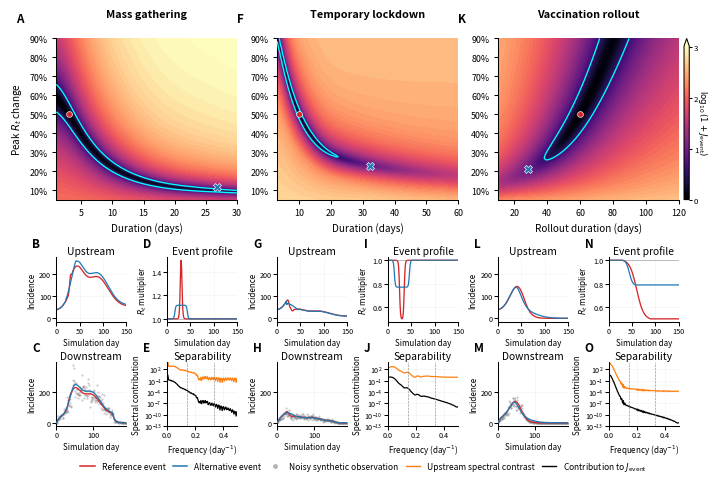

Write the Python code that produced this figure. (Note: this script raises an exception after producing the figure.)
#!/usr/bin/env python3
# -*- coding: utf-8 -*-

"""
Controlled synthetic comparison for event-impact identifiability.

Design principle:
    same baseline, same delay kernel, same observation noise, and the same
    epidemiologically interpretable peak proportional change in Rt across
    mass gathering, short intervention, and vaccination rollout scenarios.

Parameterization:
1. The horizontal axis is event duration or rollout duration in days.
2. The vertical axis is the peak proportional change in Rt:
       effect_size = 0.40
   means a maximum 40% increase in Rt for a mass gathering, or a maximum
   40% reduction in Rt for an intervention or vaccination rollout.
3. No event-specific amplitude constants or total-impact calibration are used.
4. Each event class generates its own controlled synthetic observations from
   its reference downstream mean under the same delay and noise model.
"""

import os
import numpy as np
import matplotlib
matplotlib.use("Agg")
import matplotlib.pyplot as plt
from matplotlib.lines import Line2D
from scipy.stats import lognorm, gamma
from scipy.ndimage import label
from matplotlib.ticker import PercentFormatter

plt.rcParams.update({
    "font.family": "sans-serif",
    "font.size": 6.6,
    "axes.titlesize": 7.4,
    "axes.labelsize": 7.2,
    "xtick.labelsize": 6.4,
    "ytick.labelsize": 6.4,
    "legend.fontsize": 6.1,
    "axes.spines.top": False,
    "axes.spines.right": False,
    "axes.linewidth": 0.75,
    "xtick.major.width": 0.75,
    "ytick.major.width": 0.75,
    "xtick.major.size": 2.6,
    "ytick.major.size": 2.6,
    "xtick.direction": "out",
    "ytick.direction": "out",
    "grid.linewidth": 0.40,
    "grid.alpha": 0.16,
    "figure.dpi": 150,
    "savefig.dpi": 600,
    "pdf.fonttype": 42,
    "ps.fonttype": 42,
})

# =========================================================
# Kernels and utilities
# =========================================================
def make_lognormal_delay(mean_days=7.0, sd_days=6.0, max_delay=40):
    sigma2 = np.log(1.0 + (sd_days**2) / (mean_days**2))
    sigma = np.sqrt(sigma2)
    mu = np.log(mean_days) - 0.5 * sigma2

    edges = np.arange(-0.5, max_delay + 1.5, 1.0)
    edges_pos = np.clip(edges, 1e-8, None)
    cdf = lognorm.cdf(edges_pos, s=sigma, scale=np.exp(mu))
    pmf = np.diff(cdf)
    pmf = np.clip(pmf, 0, None)
    return pmf / pmf.sum()


def make_generation_interval(mean_days=5.0, sd_days=2.0, max_lag=21):
    shape = (mean_days / sd_days) ** 2
    scale = sd_days**2 / mean_days

    edges = np.arange(0.5, max_lag + 1.5, 1.0)
    cdf = gamma.cdf(edges, a=shape, scale=scale)
    pmf = np.diff(cdf)
    pmf = np.clip(pmf, 0, None)
    return pmf / pmf.sum()


def causal_convolve(x, g):
    """
    Full causal linear convolution.

    If len(x) = T and len(g) = L, the downstream length is T + L - 1.
    Keeping the complete convolution ensures that

        FFT(D_candidate - D_ref)
        =
        FFT(g) * FFT(U_candidate - U_ref)

    after zero padding to the full convolution length.
    """
    return np.convolve(x, g, mode="full")

def sigmoid(x):
    return 1 / (1 + np.exp(-x))


def smoothed_event_window(t, center, duration, edge=1.0):
    start = center - duration / 2
    end = center + duration / 2
    return sigmoid((t - start) / edge) - sigmoid((t - end) / edge)


def logistic_rollout_coverage(t, start=50, rollout_days=40):
    center = start + 0.5 * rollout_days
    scale = rollout_days / 8.0

    raw = sigmoid((t - center) / scale)
    raw_start = sigmoid((start - center) / scale)
    raw_end = sigmoid((start + rollout_days - center) / scale)

    coverage = (raw - raw_start) / (raw_end - raw_start)
    return np.clip(coverage, 0, 1)


def smooth_baseline_template(t):
    return (
        35
        + 105 * np.exp(-0.5 * ((t - 42) / 16) ** 2)
        + 85 * np.exp(-0.5 * ((t - 88) / 23) ** 2)
    )


def smooth_baseline_family(t, scale=1.0, slope=0.0):
    base = smooth_baseline_template(t)
    x = (t - t.mean()) / (t.max() - t.min())
    return base * scale * np.exp(slope * x)


def infectiousness_from_incidence(U, w, tt):
    val = 0.0
    for k, wk in enumerate(w, start=1):
        if tt - k >= 0:
            val += wk * U[tt - k]
    return val


def infer_baseline_Rt(U, w):
    Rt = np.ones_like(U, dtype=float)
    for tt in range(len(U)):
        lam = infectiousness_from_incidence(U, w, tt)
        if lam > 0:
            Rt[tt] = U[tt] / lam
        elif tt > 0:
            Rt[tt] = Rt[tt - 1]
    return np.clip(Rt, 0.05, 10.0)


def simulate_renewal(U_seed, Rt, w, seed_until=10):
    U = np.asarray(U_seed, dtype=float).copy()
    for tt in range(seed_until, len(U)):
        lam = infectiousness_from_incidence(U, w, tt)
        U[tt] = Rt[tt] * lam
    return np.clip(U, 0, None)


# =========================================================
# Event multipliers
# =========================================================
def multiplier_mass_gathering(
    t,
    effect_size,
    duration,
    center=50,
    edge=1.0,
):
    """
    effect_size is the peak proportional increase in Rt.

    Example:
        effect_size = 0.40
        -> Rt increases by at most 40% during the gathering.
    """
    h = smoothed_event_window(
        t,
        center=center,
        duration=duration,
        edge=edge,
    )

    # Normalize so that max(h) = 1 exactly.
    h_max = np.max(h)
    if h_max > 0:
        h = h / h_max

    return 1.0 + effect_size * h


def multiplier_intervention(
    t,
    effect_size,
    duration,
    center=55,
    edge=1.0,
):
    """
    effect_size is the peak proportional reduction in Rt.

    Example:
        effect_size = 0.40
        -> Rt decreases by at most 40% during the intervention.
    """
    h = smoothed_event_window(
        t,
        center=center,
        duration=duration,
        edge=edge,
    )

    # Normalize so that max(h) = 1 exactly.
    h_max = np.max(h)
    if h_max > 0:
        h = h / h_max

    return 1.0 - effect_size * h


def multiplier_vaccination(
    t,
    effect_size,
    rollout_days,
    start=50,
):
    """
    effect_size is the maximum proportional reduction in Rt after rollout.

    Example:
        effect_size = 0.40
        -> Rt decreases gradually, reaching a maximum 40% reduction.
    """
    coverage = logistic_rollout_coverage(
        t,
        start=start,
        rollout_days=rollout_days,
    )

    return 1.0 - effect_size * coverage


def renewal_event_incidence(U_base, Rt_base, w, multiplier):
    Rt_event = np.clip(Rt_base * multiplier, 0.01, 10.0)
    return simulate_renewal(U_base, Rt_event, w, seed_until=len(w))


# =========================================================
# Metrics
# =========================================================

def downstream_rmse(D0, D1):
    return np.sqrt(np.mean((D0 - D1) ** 2))


def upstream_rmse(U0, U1):
    return np.sqrt(np.mean((U0 - U1) ** 2))


def one_sided_weights(n):
    """
    Weights converting an rFFT sum into the corresponding two-sided
    Fourier sum for a real-valued signal.
    """
    weights = np.ones(n // 2 + 1, dtype=float)

    if n % 2 == 0:
        # DC and Nyquist occur once; all other frequencies have
        # positive- and negative-frequency counterparts.
        if len(weights) > 2:
            weights[1:-1] = 2.0
    else:
        # Only DC occurs once.
        if len(weights) > 1:
            weights[1:] = 2.0

    return weights

def sample_negative_binomial_mean_dispersion(
    mean,
    kappa,
    rng,
):
    """
    Sample from a negative-binomial distribution parameterized by

        E[Y_t]   = mean_t
        Var[Y_t] = mean_t + mean_t^2 / kappa.

    A Gamma--Poisson mixture is used because it directly supports
    noninteger dispersion kappa.

    Parameters
    ----------
    mean : array-like
        Conditional means, required to be nonnegative.
    kappa : float
        Negative-binomial dispersion parameter. Must be positive.
    rng : numpy.random.Generator
        Random-number generator.
    """
    mean = np.asarray(mean, dtype=float)

    if np.any(mean < 0):
        raise ValueError("Negative-binomial means must be nonnegative.")

    if kappa <= 0:
        raise ValueError("kappa must be positive.")

    # Gamma--Poisson representation:
    #
    # lambda_t ~ Gamma(shape=kappa, scale=mean_t/kappa)
    # Y_t      ~ Poisson(lambda_t)
    #
    # This gives:
    # E[Y_t]   = mean_t
    # Var[Y_t] = mean_t + mean_t^2/kappa.
    latent_rate = np.zeros_like(mean)

    positive = mean > 0

    latent_rate[positive] = rng.gamma(
        shape=kappa,
        scale=mean[positive] / kappa,
    )

    return rng.poisson(latent_rate)

def negative_binomial_effective_noise(
    D_candidate,
    D_ref,
    kappa,
):
    """
    Conservative effective noise scale used in the negative-binomial
    separability bound.

    For

        Var(Y_t | m_t) = m_t + m_t^2 / kappa,

    define

        m_max = max_t max(m_candidate(t), m_ref(t))

    and

        N_eff = m_max + m_max^2 / kappa.

    This constant upper variance bound preserves the spectral
    representation used in Methods.
    """
    D_candidate = np.asarray(D_candidate, dtype=float)
    D_ref = np.asarray(D_ref, dtype=float)

    if D_candidate.shape != D_ref.shape:
        raise ValueError(
            "D_candidate and D_ref must have the same shape."
        )

    if kappa <= 0:
        raise ValueError("kappa must be positive.")

    m_max = max(
        float(np.max(D_candidate)),
        float(np.max(D_ref)),
    )

    if m_max <= 0:
        raise ValueError(
            "At least one downstream mean must be positive."
        )

    N_eff = m_max + m_max**2 / kappa

    return N_eff, m_max


def J_identifiability_nb(
    U_candidate,
    U_ref,
    g,
    kappa,
    p=1.0,
    dt=1.0,
):
    """
    Negative-binomial separability functional corresponding to

        Var(Y_t | m_t) = m_t + m_t^2 / kappa.

    For each reference--candidate pair, the effective noise scale is

        N_eff = m_max + m_max^2 / kappa,

    where m_max is the maximum downstream conditional mean across
    the two hypotheses.

    The resulting functional is

        J = integral
            |p G(f)|^2 |Delta U(f)|^2 / N_eff df.

    Under the sufficient testing-error bound used in Methods,
    non-identifiability is guaranteed when

        J <= 4(1 - alpha)^2.
    """
    U_candidate = np.asarray(U_candidate, dtype=float)
    U_ref = np.asarray(U_ref, dtype=float)
    g = np.asarray(g, dtype=float)

    if U_candidate.shape != U_ref.shape:
        raise ValueError(
            "U_candidate and U_ref must have the same shape."
        )

    if p <= 0:
        raise ValueError("p must be positive.")

    delta_u = U_candidate - U_ref

    # Conditional downstream means under the two hypotheses.
    D_candidate = p * causal_convolve(U_candidate, g)
    D_ref = p * causal_convolve(U_ref, g)

    N_eff, m_max = negative_binomial_effective_noise(
        D_candidate=D_candidate,
        D_ref=D_ref,
        kappa=kappa,
    )

    n_full = len(delta_u) + len(g) - 1

    dU = np.fft.rfft(delta_u, n=n_full)
    G = np.fft.rfft(g, n=n_full)
    weights = one_sided_weights(n_full)

    j_bins = (
        dt / n_full
        * weights
        * np.abs(p * G) ** 2
        * np.abs(dU) ** 2
        / N_eff
    )

    return float(np.sum(j_bins)), N_eff, m_max


def spectral_quantities_nb(
    delta_u,
    g,
    N_eff,
    p=1.0,
    dt=1.0,
):
    """
    Frequency-bin decomposition of the negative-binomial separability
    functional using the pair-specific effective noise bound

        N_eff = m_max + m_max^2 / kappa.

    The returned `weighted` array sums exactly to J.
    """
    delta_u = np.asarray(delta_u, dtype=float)
    g = np.asarray(g, dtype=float)

    if N_eff <= 0:
        raise ValueError("N_eff must be positive.")

    n_full = len(delta_u) + len(g) - 1

    dU = np.fft.rfft(delta_u, n=n_full)
    G = np.fft.rfft(g, n=n_full)
    freqs = np.fft.rfftfreq(n_full, d=dt)

    weights = one_sided_weights(n_full)

    raw_power = (
        dt / n_full
        * weights
        * np.abs(dU) ** 2
    )

    weighted = (
        dt / n_full
        * weights
        * np.abs(p * G) ** 2
        * np.abs(dU) ** 2
        / N_eff
    )

    return freqs, raw_power, weighted


def choose_low_separability_high_contrast_example(
    x_grid,
    y_grid,
    U_ref,
    U_candidates,
    D_candidates,
    J_grid,
    x_ref,
    y_ref,
    J_threshold,
    example_J_multiplier=3.0,
    min_param_distance=0.03,
    interior_margin=0.02,
):
    """
    Select an illustrative alternative outside the sufficient
    non-identifiability contour, while retaining relatively low J.

    Requirements
    ------------
    J_threshold < J <= example_J_multiplier * J_threshold

    Objective
    ---------
    Maximize upstream trajectory difference from the reference.

    Important
    ---------
    The selected point is not theoretically guaranteed to be
    non-identifiable because it lies outside J <= J_threshold.
    """
    X, Y = np.meshgrid(x_grid, y_grid)

    x_span = x_grid.max() - x_grid.min()
    y_span = y_grid.max() - y_grid.min()

    param_distance = np.sqrt(
        ((X - x_ref) / x_span) ** 2
        + ((Y - y_ref) / y_span) ** 2
    )

    x_lo = x_grid.min() + interior_margin * x_span
    x_hi = x_grid.max() - interior_margin * x_span
    y_lo = y_grid.min() + interior_margin * y_span
    y_hi = y_grid.max() - interior_margin * y_span

    interior = (
        (X >= x_lo)
        & (X <= x_hi)
        & (Y >= y_lo)
        & (Y <= y_hi)
    )

    J_example_max = example_J_multiplier * J_threshold

    admissible = (
        np.isfinite(J_grid)
        & interior
        & (param_distance >= min_param_distance)
        & (J_grid > J_threshold)
        & (J_grid <= J_example_max)
    )

    ix_ref = int(np.argmin(np.abs(x_grid - x_ref)))
    iy_ref = int(np.argmin(np.abs(y_grid - y_ref)))
    admissible[iy_ref, ix_ref] = False

    score = np.full_like(J_grid, -np.inf, dtype=float)
    upstream_difference = np.full_like(J_grid, np.nan, dtype=float)

    reference_scale = np.sqrt(np.mean(U_ref**2)) + 1e-12

    for iy in range(len(y_grid)):
        for ix in range(len(x_grid)):
            if not admissible[iy, ix]:
                continue

            U = U_candidates[iy][ix]
            D = D_candidates[iy][ix]

            if U is None or D is None:
                continue

            # Relative upstream RMSE across the complete analyzed signal.
            u_rmse = np.sqrt(np.mean((U - U_ref) ** 2))
            relative_u_rmse = u_rmse / reference_scale

            upstream_difference[iy, ix] = relative_u_rmse

            # Upstream contrast is the primary criterion.
            # Parameter distance is only a small tie-breaker.
            score[iy, ix] = (
                relative_u_rmse
                + 0.01 * param_distance[iy, ix]
            )

    if not np.any(np.isfinite(score)):
        raise RuntimeError(
            "No candidate was found outside the theoretical contour "
            "within the specified low-J example range. Increase "
            "example_J_multiplier, expand the parameter grid, or reduce "
            "the minimum parameter-distance requirement."
        )

    iy_alt, ix_alt = np.unravel_index(
        np.nanargmax(score),
        score.shape,
    )

    print(
        f"Selected outside-contour example: "
        f"J={J_grid[iy_alt, ix_alt]:.4f}, "
        f"J/J_threshold="
        f"{J_grid[iy_alt, ix_alt] / J_threshold:.3f}, "
        f"relative upstream RMSE="
        f"{upstream_difference[iy_alt, ix_alt]:.4f}"
    )

    return (
        x_grid[ix_alt],
        y_grid[iy_alt],
        U_candidates[iy_alt][ix_alt],
        D_candidates[iy_alt][ix_alt],
    )

def add_panel_label(ax, label, x=-0.24, y=1.12):
    ax.text(
        x,
        y,
        label,
        transform=ax.transAxes,
        fontsize=8.4,
        fontweight="bold",
        ha="left",
        va="bottom",
        clip_on=False,
    )
# =========================================================
# Controlled simulation setup
# =========================================================
PRE_EVENT_DAYS = 30
POST_EVENT_DAYS = 120

T = PRE_EVENT_DAYS + POST_EVENT_DAYS + 1
t = np.arange(T)

EVENT_CENTER = PRE_EVENT_DAYS

g = make_lognormal_delay(mean_days=7.0, sd_days=6.0, max_delay=40)
w = make_generation_interval(mean_days=5.0, sd_days=2.0, max_lag=21)

# Negative-binomial dispersion parameter.

# Var(Y_t | mu_t) = mu_t + mu_t^2 / nb_kappa

nb_kappa = 20.0

# Conversion / ascertainment rate.

p_conversion = 1.0

alpha_target = 0.20
J_threshold = 4 * (1 - alpha_target) ** 2

rng_obs = np.random.default_rng(20260709)

# Peak proportional change in Rt.
# 0.05 = 5%, 0.90 = 90%.
effect_grid = np.linspace(0.05, 0.90, 91)

# Same reference peak Rt effect for all event classes.
REFERENCE_EFFECT = 0.50

effect_grid = np.unique(
    np.sort(
        np.r_[effect_grid, REFERENCE_EFFECT]
    )
)

U_base_ref = smooth_baseline_family(t, scale=1.0, slope=0.0)
Rt_base_ref = infer_baseline_Rt(U_base_ref, w)


# Event reference durations/rollout timescales.
event_specs = [
    {
        "title": "Mass gathering",
        "xlabel": "Duration (days)",
        "x_ref_actual": 3.0,
        "effect_ref": REFERENCE_EFFECT,
        "x_grid": np.unique(
            np.sort(
                np.r_[np.linspace(1.0, 30.0, 91), 3.0]
            )
        ),
        "make_multiplier_actual": (
            lambda x_actual, effect_size:
            multiplier_mass_gathering(
                t,
                effect_size=effect_size,
                duration=x_actual,
                center=EVENT_CENTER,
            )
        ),
        "selection": {
            "example_J_multiplier": 3.0,
            "min_param_distance": 0.03,
            "interior_margin": 0.04,
        },
    },
    {
        "title": "Temporary lockdown",
        "xlabel": "Duration (days)",
        "x_ref_actual": 10.0,
        "effect_ref": 0.5,
        "x_grid": np.unique(
            np.sort(
                np.r_[np.linspace(3.0, 60.0, 91), 10.0]
            )
        ),
        "make_multiplier_actual": (
            lambda x_actual, effect_size:
            multiplier_intervention(
                t,
                effect_size=effect_size,
                duration=x_actual,
                center=EVENT_CENTER,
            )
        ),
        "selection": {
            "example_J_multiplier": 3.0,
            "min_param_distance": 0.03,
            "interior_margin": 0.04,
        },
    },
    {
        "title": "Vaccination rollout",
        "xlabel": "Rollout duration (days)",
        "x_ref_actual": 60.0,
        "effect_ref": REFERENCE_EFFECT,
        "x_grid": np.unique(
            np.sort(
                np.r_[np.linspace(10.0, 120.0, 91), 60.0]
            )
        ),
        "make_multiplier_actual": (
            lambda x_actual, effect_size:
            multiplier_vaccination(
                t,
                effect_size=effect_size,
                rollout_days=x_actual,
                start=EVENT_CENTER,
            )
        ),
        "selection": {
            "example_J_multiplier": 3.0,
            "min_param_distance": 0.03,
            "interior_margin": 0.04,
        },
    },
]
# =========================================================
# Compute event landscapes
# =========================================================
for spec in event_specs:
    x_ref_actual = spec["x_ref_actual"]
    effect_ref = spec["effect_ref"]

    x_grid = spec["x_grid"]
    y_grid = effect_grid

    spec["y_grid"] = y_grid


    def make_candidate(x_actual, effect_size):
        multiplier = spec["make_multiplier_actual"](
            x_actual,
            effect_size,
        )

        U = renewal_event_incidence(
            U_base_ref,
            Rt_base_ref,
            w,
            multiplier,
        )

        D = p_conversion * causal_convolve(U, g)

        return multiplier, U, D

    # Reference event:
    # same peak proportional Rt change across all event classes.
    multiplier_ref, U_ref, D_ref = make_candidate(
        x_ref_actual,
        effect_ref,
    )

    Y_obs = sample_negative_binomial_mean_dispersion(
        mean=D_ref,
        kappa=nb_kappa,
        rng=rng_obs,
    )

    spec["multiplier_ref"] = multiplier_ref
    spec["U_ref"] = U_ref
    spec["D_ref"] = D_ref
    spec["Y_obs"] = Y_obs

    spec["x_ref"] = x_ref_actual
    spec["y_ref"] = effect_ref

    Z = np.zeros((len(y_grid), len(x_grid)))
    D_rmse_grid = np.zeros_like(Z)
    U_rmse_grid = np.zeros_like(Z)

    U_candidates = [
        [None for _ in x_grid]
        for _ in y_grid
    ]
    D_candidates = [
        [None for _ in x_grid]
        for _ in y_grid
    ]

    N_eff_grid = np.zeros_like(Z)
    m_max_grid = np.zeros_like(Z)
    for ix, x_actual in enumerate(x_grid):
        for iy, effect_size in enumerate(y_grid):

            (
                _,
                U_candidate,
                D_candidate,
            ) = make_candidate(
                x_actual,
                effect_size,
            )

            J, N_eff, m_max = J_identifiability_nb(
                U_candidate=U_candidate,
                U_ref=U_ref,
                g=g,
                kappa=nb_kappa,
                p=p_conversion,
                dt=1.0,
            )

            Z[iy, ix] = J

            N_eff_grid[iy, ix] = N_eff
            m_max_grid[iy, ix] = m_max

            D_rmse_grid[iy, ix] = downstream_rmse(
                D_candidate,
                D_ref,
            )

            U_rmse_grid[iy, ix] = upstream_rmse(
                U_candidate,
                U_ref,
            )

            U_candidates[iy][ix] = U_candidate
            D_candidates[iy][ix] = D_candidate

    spec["N_eff"] = N_eff_grid
    spec["m_max"] = m_max_grid

    spec["J"] = Z
    spec["J_plot"] = np.log10(1.0 + Z)
    spec["D_rmse"] = D_rmse_grid
    spec["U_rmse"] = U_rmse_grid
    spec["U_candidates"] = U_candidates
    spec["D_candidates"] = D_candidates

    selection = spec["selection"]

    x_alt, effect_alt, U_alt, D_alt = (
        choose_low_separability_high_contrast_example(
            x_grid=x_grid,
            y_grid=y_grid,
            U_ref=U_ref,
            U_candidates=U_candidates,
            D_candidates=D_candidates,
            J_grid=Z,
            x_ref=spec["x_ref"],
            y_ref=spec["y_ref"],
            J_threshold=J_threshold,
            example_J_multiplier=spec["selection"]["example_J_multiplier"],
            min_param_distance=spec["selection"]["min_param_distance"],
            interior_margin=spec["selection"]["interior_margin"],
        )
    )

    spec["x_alt"] = x_alt
    spec["y_alt"] = effect_alt
    spec["U_alt"] = U_alt
    spec["D_alt"] = D_alt

    spec["multiplier_alt"] = spec["make_multiplier_actual"](
        x_alt,
        effect_alt,
    )

    delta_u_pair = U_alt - U_ref

    J_pair, N_eff_pair, m_max_pair = J_identifiability_nb(
        U_candidate=U_alt,
        U_ref=U_ref,
        g=g,
        kappa=nb_kappa,
        p=p_conversion,
        dt=1.0,
    )

    freqs, raw_power, weighted = spectral_quantities_nb(
        delta_u=delta_u_pair,
        g=g,
        N_eff=N_eff_pair,
        p=p_conversion,
        dt=1.0,
    )

    spec["N_eff_pair"] = N_eff_pair
    spec["m_max_pair"] = m_max_pair
    spec["J_pair"] = J_pair

    spec["freqs"] = freqs
    spec["raw_power"] = raw_power
    spec["weighted"] = weighted

    # ---------------------------------------------------------
    # Consistency checks
    # ---------------------------------------------------------

    # J computed directly from the Methods spectral functional.
    J_methods, N_eff_pair, m_max_pair = J_identifiability_nb(
        U_candidate=U_alt,
        U_ref=U_ref,
        g=g,
        kappa=nb_kappa,
        p=p_conversion,
        dt=1.0,
    )

    J_spectral = np.sum(weighted)

    delta_d_full = (
            p_conversion
            * np.convolve(delta_u_pair, g, mode="full")
    )

    J_downstream = np.sum(
        delta_d_full ** 2 / N_eff_pair
    )

    if not np.isclose(
            J_methods,
            J_spectral,
            rtol=1e-10,
            atol=1e-10,
    ):
        raise RuntimeError(
            f"Spectral-bin mismatch for {spec['title']}: "
            f"J_methods={J_methods:.12f}, "
            f"sum(weighted)={J_spectral:.12f}"
        )

    if not np.isclose(
            J_methods,
            J_downstream,
            rtol=1e-10,
            atol=1e-10,
    ):
        raise RuntimeError(
            f"Fourier/time-domain mismatch for {spec['title']}: "
            f"J_methods={J_methods:.12f}, "
            f"J_downstream={J_downstream:.12f}"
        )

    print(
        f"{spec['title']}: "
        f"m_max={m_max_pair:.3f}, "
        f"N_eff={N_eff_pair:.3f}, "
        f"J={J_methods:.4f}"
    )

# =========================================================
# Shared plot limits
# =========================================================
u_min = min(
    min(np.min(spec["U_ref"]) for spec in event_specs),
    min(np.min(spec["U_alt"]) for spec in event_specs),
)
u_max = max(
    max(np.max(spec["U_ref"]) for spec in event_specs),
    max(np.max(spec["U_alt"]) for spec in event_specs),
)
u_pad = 0.06 * (u_max - u_min)

def nb_sd(mean, kappa):
    mean = np.asarray(mean, dtype=float)
    return np.sqrt(mean + mean**2 / kappa)


d_min = min(
    min(np.min(spec["D_ref"]) for spec in event_specs),
    min(np.min(spec["D_alt"]) for spec in event_specs),
    min(np.min(spec["Y_obs"]) for spec in event_specs),
)

d_max = max(
    max(np.max(spec["D_ref"]) for spec in event_specs),
    max(np.max(spec["D_alt"]) for spec in event_specs),
    max(np.max(spec["Y_obs"]) for spec in event_specs),
)

d_pad = 0.06 * (d_max - d_min)

vmin = 0.0
vmax = max(np.percentile(spec["J_plot"], 97) for spec in event_specs)

# =========================================================
# New layout: one event type per column
# Row 1 = heatmaps
# Row 2 = compatible fraction curves
# Row 3 = 2x2 example panels:
#         Upstream | Event multiplier
#         Downstream | Spectrum
# =========================================================
from matplotlib.gridspec import GridSpec, GridSpecFromSubplotSpec
# =========================================================
# Shared spectrum y-axis limits and ticks
# =========================================================
spectrum_values = []

for spec in event_specs:
    freqs = spec["freqs"]

    keep = (
        (freqs > 0)
        & (freqs <= 0.5)
    )

    spectrum_values.append(
        spec["raw_power"][keep]
    )
    spectrum_values.append(
        spec["weighted"][keep]
    )

spectrum_values = np.concatenate(spectrum_values)

# Remove zero, negative, NaN, and infinite values.
spectrum_values = spectrum_values[
    np.isfinite(spectrum_values)
    & (spectrum_values > 0)
]

spectrum_ymin = 10 ** np.floor(
    np.log10(np.min(spectrum_values))
)
spectrum_ymax = 10 ** np.ceil(
    np.log10(np.max(spectrum_values))
)

# Integer powers of ten shared by all three panels.
spectrum_log_min = int(
    np.floor(np.log10(spectrum_ymin))
)

spectrum_log_max = int(
    np.ceil(np.log10(spectrum_ymax))
)

spectrum_yticks = 10.0 ** np.arange(
    spectrum_log_min,
    spectrum_log_max + 1,
    3,
)

fig = plt.figure(figsize=(7.5, 4.7), constrained_layout=False)

outer = GridSpec(
    2, 3,
    figure=fig,
    height_ratios=[1.05, 1.10],
    left=0.07,
    right=0.90,
    bottom=0.13,
    top=0.955,
    wspace=0.22,
    hspace=0.35,
)

c_ref = "tab:red"
c_alt = "tab:blue"
c_obs = "0.35"

heatmap_axes = []
last_im = None

heatmap_labels = ["A", "F", "K"]
upstream_labels = ["B", "G", "L"]
multiplier_labels = ["D", "I", "N"]
downstream_labels = ["C", "H", "M"]
spectrum_labels = ["E", "J", "O"]

for j, spec in enumerate(event_specs):
    # -------------------------
    # Row 1: Heatmap
    # -------------------------
    ax_hm = fig.add_subplot(outer[0, j])
    heatmap_axes.append(ax_hm)

    X, Y = np.meshgrid(spec["x_grid"], spec["y_grid"])

    last_im = ax_hm.contourf(
        X,
        Y,
        spec["J_plot"],
        levels=np.linspace(vmin, vmax, 60),
        cmap="magma",
        extend="max",
    )

    # Auxiliary percentile contours for visual structure.
    # contour_levels = np.percentile(
    #     spec["J_plot"],
    #     [20, 40, 60, 80],
    # )
    # contour_levels = np.unique(contour_levels)
    #
    # if len(contour_levels) >= 2:
    #     ax_hm.contour(
    #         X,
    #         Y,
    #         spec["J_plot"],
    #         levels=contour_levels,
    #         colors="white",
    #         linewidths=0.35,
    #         alpha=0.65,
    #     )

    # Theoretical sufficient non-identifiability threshold:
    # J = 4(1 - alpha)^2.
    J_threshold_plot = np.log10(1.0 + J_threshold)

    if (
            np.nanmin(spec["J_plot"])
            <= J_threshold_plot
            <= np.nanmax(spec["J_plot"])
    ):
        ax_hm.contour(
            X,
            Y,
            spec["J_plot"],
            levels=[J_threshold_plot],
            colors="cyan",
            linewidths=0.95,
            linestyles="-",
            zorder=4,
        )

    # Reference and selected alternative.
    ax_hm.plot(
        spec["x_ref"],
        spec["y_ref"],
        "o",
        color=c_ref,
        ms=4.2,
        mec="white",
        mew=0.45,
        zorder=5,
    )

    ax_hm.plot(
        spec["x_alt"],
        spec["y_alt"],
        "X",
        color=c_alt,
        ms=5.2,
        mec="white",
        mew=0.45,
        zorder=5,
    )

    ax_hm.set_xlabel(spec["xlabel"])
    ax_hm.yaxis.set_major_formatter(
        PercentFormatter(xmax=1.0, decimals=0)
    )
    if j == 0:
        ax_hm.set_ylabel(
            r"Peak $R_t$ change"
        )
    else:
        ax_hm.set_ylabel("")

    ax_hm.grid(False)

    box = ax_hm.get_position()


    # -------------------------
    # Row 3: 2x2 example panels
    # -------------------------
    sub = GridSpecFromSubplotSpec(
        2, 2,
        subplot_spec=outer[1, j],
        wspace=0.58,
        hspace=0.62,
    )

    ax_up = fig.add_subplot(sub[0, 0])
    ax_mult = fig.add_subplot(sub[0, 1])
    ax_down = fig.add_subplot(sub[1, 0])
    ax_spec = fig.add_subplot(sub[1, 1])

    # Upstream: left upper
    ax_up.plot(t, spec["U_ref"], color=c_ref, lw=0.95)
    ax_up.plot(t, spec["U_alt"], color=c_alt, lw=0.90)
    ax_up.set_title("Upstream", pad=2)
    ax_up.set_xlim(t[0], t[-1])
    ax_up.set_ylim(u_min - u_pad, u_max + u_pad)
    ax_up.set_xlabel("Simulation day", labelpad=2)
    ax_up.set_ylabel("Incidence", labelpad=2)
    ax_up.grid(True)

    # Event multiplier: right upper
    ax_mult.plot(t, spec["multiplier_ref"], color=c_ref, lw=0.95)
    ax_mult.plot(t, spec["multiplier_alt"], color=c_alt, lw=0.90)

    ax_mult.axhline(
        1,
        color="0.45",
        lw=0.45,
        alpha=0.7,
    )

    ax_mult.set_title("Event profile", pad=2)

    # Same time range as the upstream trajectory.
    ax_mult.set_xlim(t[0], t[-1])

    ax_mult.set_xlabel("Simulation day", labelpad=2)
    ax_mult.set_ylabel(r"$R_t$ multiplier", labelpad=2)

    ax_mult.grid(True)

    # Downstream: left lower
    t_down = np.arange(T + len(g) - 1)

    ax_down.scatter(
        t_down,
        spec["Y_obs"],
        s=2.4,
        color=c_obs,
        alpha=0.32,
        linewidths=0,
        zorder=1,
    )

    ax_down.plot(
        t_down,
        spec["D_ref"],
        color=c_ref,
        lw=0.95,
        zorder=3,
    )

    ax_down.plot(
        t_down,
        spec["D_alt"],
        color=c_alt,
        lw=0.90,
        zorder=3,
    )

    ax_down.set_xlim(t_down[0], t_down[-1])
    ax_down.set_ylim(d_min - d_pad, d_max + d_pad)

    ax_down.set_title("Downstream", pad=2)
    ax_down.set_xlabel("Simulation day", labelpad=2)
    ax_down.set_ylabel("Incidence", labelpad=2)

    ax_down.grid(True)

    # Spectrum: right lower
    freqs = spec["freqs"]

    keep = (
            (freqs > 0)
            & (freqs <= 0.5)
    )

    f = freqs[keep]

    eps = 1e-16
    raw = np.maximum(spec["raw_power"][keep], eps)
    weighted = np.maximum(spec["weighted"][keep], eps)

    ax_spec.plot(
        f,
        raw,
        color="tab:orange",
        lw=0.90,
    )

    ax_spec.plot(
        f,
        weighted,
        color="black",
        lw=0.90,
    )

    ax_spec.set_yscale("log")
    ax_spec.set_xlim(0, 0.5)
    ax_spec.set_ylim(spectrum_ymin, spectrum_ymax)

    ax_spec.axvline(
        1 / 7,
        color="0.55",
        lw=0.45,
        ls="--",
    )

    ax_spec.axvline(
        1 / 3,
        color="0.55",
        lw=0.45,
        ls="--",
    )

    ax_spec.set_title("Separability", pad=2)
    ax_spec.set_xlabel(r"Frequency (day$^{-1}$)", labelpad=2)
    ax_spec.set_ylabel("Spectral contribution", labelpad=2)

    ax_spec.grid(True)

    ax_spec.set_ylim(
        spectrum_ymin,
        spectrum_ymax,
    )

    ax_spec.set_yticks(
        spectrum_yticks,
    )

    for ax_small in [ax_up, ax_mult, ax_down, ax_spec]:
        ax_small.tick_params(
            labelsize=5.2,
            pad=1.2,
        )
        ax_small.xaxis.label.set_size(5.8)
        ax_small.yaxis.label.set_size(5.8)

    box = ax_up.get_position()

    add_panel_label(ax_hm, heatmap_labels[j], x=-0.22, y=1.08)
    add_panel_label(ax_up, upstream_labels[j], x=-0.34, y=1.12)
    add_panel_label(ax_mult, multiplier_labels[j], x=-0.34, y=1.12)
    add_panel_label(ax_down, downstream_labels[j], x=-0.34, y=1.12)
    add_panel_label(ax_spec, spectrum_labels[j], x=-0.34, y=1.12)


# =========================================================
# Vertical colorbar to the right of the third heatmap
# =========================================================
fig.canvas.draw()

# =========================================================
# Column titles
# =========================================================
for ax_hm, spec in zip(heatmap_axes, event_specs):
    box = ax_hm.get_position()

    header_y = box.y1 + 0.12 * box.height

    fig.text(
        box.x0 + 0.5 * box.width,
        header_y,
        spec["title"],
        ha="center",
        va="bottom",
        fontsize=7.8,
        fontweight="semibold",
    )

right_box = heatmap_axes[2].get_position()

cbar_gap = 0.007
cbar_width = 0.007

cbar_left = right_box.x1 + cbar_gap
cbar_bottom = right_box.y0
cbar_height = right_box.height

cax = fig.add_axes([
    cbar_left,
    cbar_bottom,
    cbar_width,
    cbar_height,
])

cbar = fig.colorbar(
    last_im,
    cax=cax,
    orientation="vertical",
)

cbar.set_ticks(
    np.arange(
        np.ceil(vmin),
        np.floor(vmax) + 1,
        1,
    )
)

cbar.ax.tick_params(
    labelsize=5.6,
    length=1.8,
    pad=1.5,
)

cbar.set_label(
    r"$\log_{10}(1 + J_\mathrm{event})$",
    fontsize=6.2,
    labelpad=7.5,
    rotation=270,
)



# Shared legend
handles = [
    Line2D([0], [0], color=c_ref, lw=1.1),
    Line2D([0], [0], color=c_alt, lw=1.1),
    Line2D([0], [0], marker="o", color="none",
           markerfacecolor=c_obs, markeredgecolor="none",
           markersize=3.5, alpha=0.45),
    Line2D([0], [0], color="tab:orange", lw=1.0),
    Line2D([0], [0], color="black", lw=1.0),
]
labels = [
    "Reference event",
    "Alternative event",
    "Noisy synthetic observation",
    "Upstream spectral contrast",
    r"Contribution to $J_\mathrm{event}$",
]

fig.legend(
    handles,
    labels,
    loc="lower center",
    bbox_to_anchor=(0.48, 0.015),
    ncol=5,
    frameon=False,
    handlelength=1.7,
    columnspacing=0.85,
)

os.makedirs("../figs", exist_ok=True)
fig.savefig("../figs/event_controlled_synthetic_column_layout.pdf", bbox_inches="tight")
fig.savefig("../figs/event_controlled_synthetic_column_layout.png", bbox_inches="tight")
print("Saved to ../figs/event_controlled_synthetic_column_layout.pdf/.png")
